Run: headless pygame with SDL's dummy video driver; simulated clock (each Clock.tick advances the game by its frame time, no real sleeping); random seed 0; keys injected as events and as key.get_pressed() state; no mouse input.
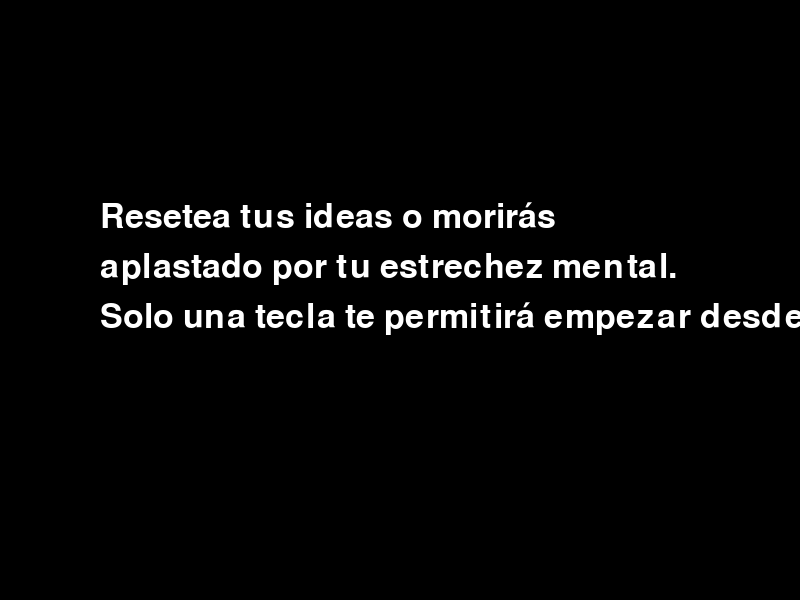
Frame 1 of 2 · flips 1–60 · no input
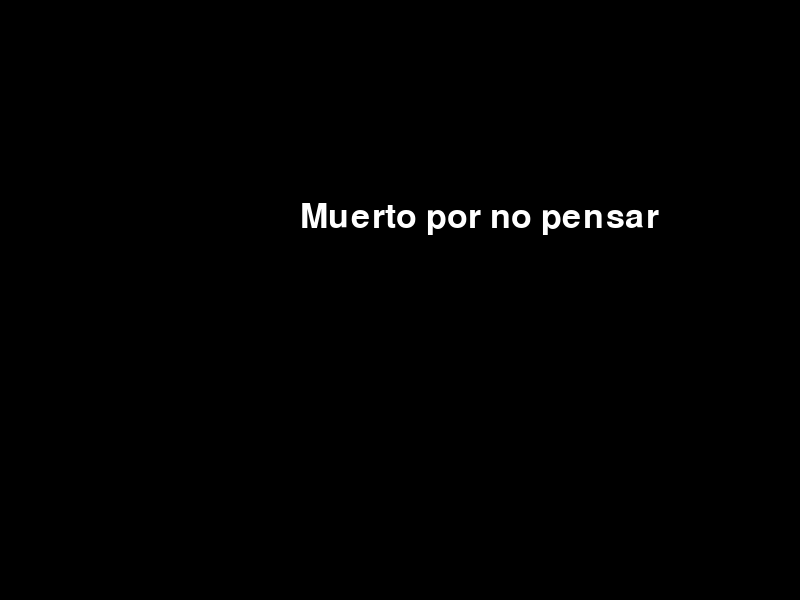
Frame 2 of 2 · flips 61–180 · tapped SPACE, RETURN · held RIGHT (→), D (game ended)

The pygame program that drew these frames:

import pygame
import time

def pantalla_inicial():
    pygame.init()
    pantalla = pygame.display.set_mode((800, 600))
    fuente = pygame.font.SysFont(None, 50)
    mensaje1 = fuente.render("Resetea tus ideas o morirás", True, (255, 255, 255))
    mensaje2 = fuente.render("aplastado por tu estrechez mental.", True, (255, 255, 255))
    mensaje3 = fuente.render("Solo una tecla te permitirá empezar desde cero...", True, (255, 255, 255))
    pantalla.blit(mensaje1, (100, 200))
    pantalla.blit(mensaje2, (100, 250))
    pantalla.blit(mensaje3, (100, 300))
    pygame.display.update()
    time.sleep(3)
    pygame.quit()

def pantalla_final(ganaste):
    pygame.init()
    pantalla = pygame.display.set_mode((800, 600))
    fuente = pygame.font.SysFont(None, 50)
    if ganaste:
        mensaje = fuente.render("Pienso luego existo", True, (255, 255, 255))
    else:
        mensaje = fuente.render("Muerto por no pensar", True, (255, 255, 255))
    pantalla.blit(mensaje, (300, 200))
    pygame.display.update()
    time.sleep(3)
    pygame.quit()

pantalla_inicial()

ancho = 1000 
ganaste = False
while ancho > 0 and not ganaste:
    ancho -= 100
    pantalla = pygame.display.set_mode((ancho,500))
    pantalla.fill((50, 150, 50))
    pygame.display.update()
    time.sleep(1)

    for evento in pygame.event.get():
        if evento.type == pygame.KEYDOWN:
            if evento.key == pygame.K_0:
                ganaste = True

pantalla_final(ganaste)
